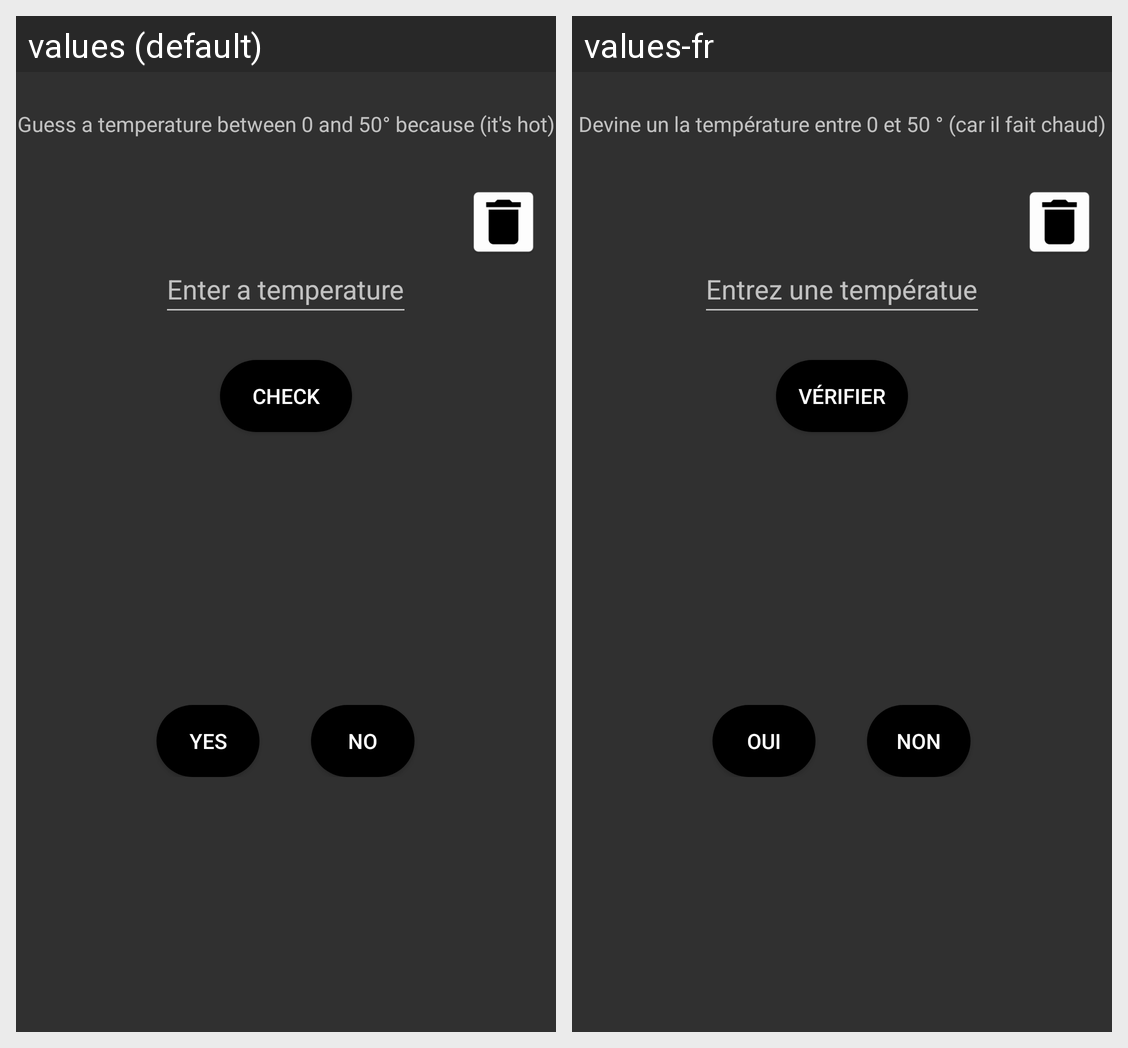

The same Android screen rendered under two of its app's locales, left to right. List the strings drawn on it with the default value and each locale's translation.
Android screen res/layout/activity_main.xml rendered under 2 locales, left to right: values (default), values-fr. Device: Nexus 5 (rendered at 1080×1920; each locale shown at half size, 540×960, under a caption strip naming it); theme Theme.AppCompat.
Strings drawn on this screen, with the default value and each locale's value (text and hints the layout hard-codes, and strings that could not be matched under every locale, appear in the picture but are not listed):

titre
  values: Guess a temperature between 0 and 50° because (it's hot)
  values-fr: Devine un la température entre 0 et 50 ° (car il fait chaud)

edit
  values: Enter a temperature
  values-fr: Entrez une températue

verifier
  values: Check
  values-fr: Vérifier

oui
  values: Yes
  values-fr: Oui

non
  values: No
  values-fr: Non
